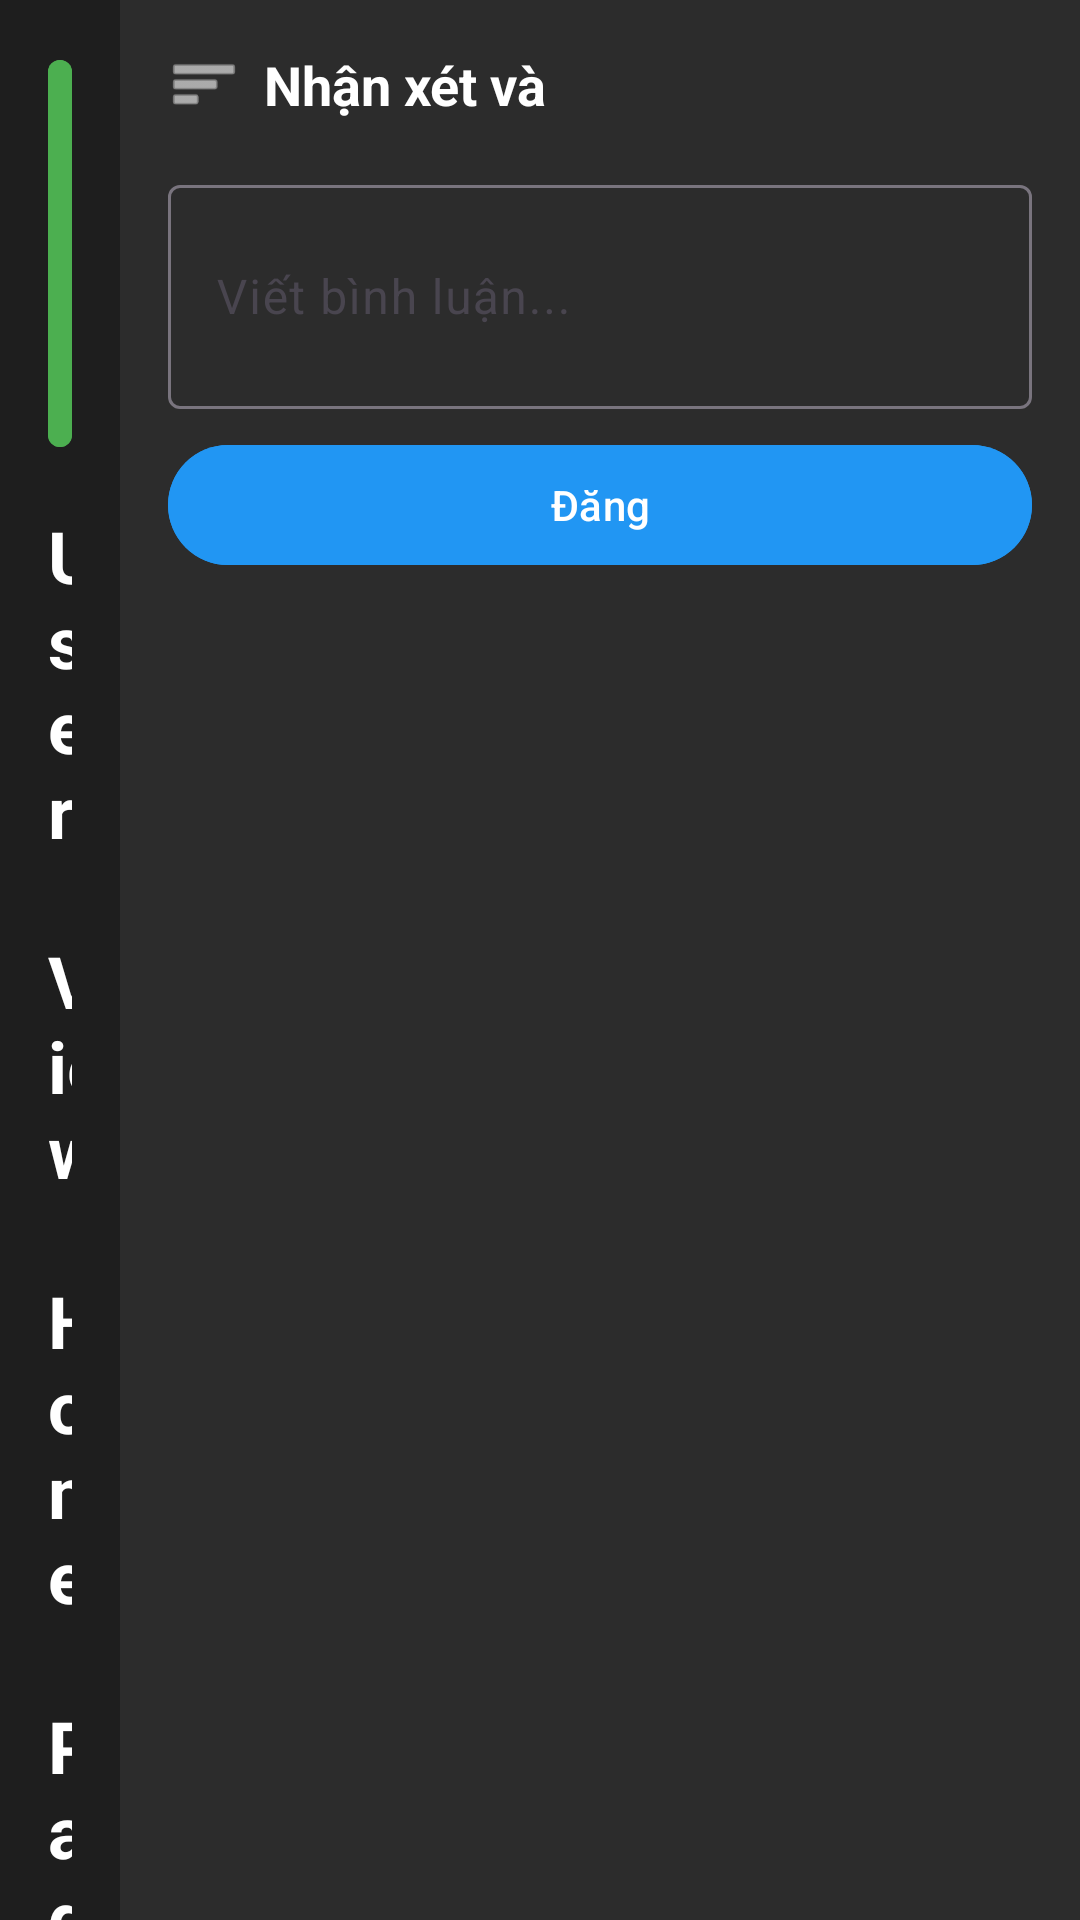

Write the Android layout XML for this screen, with the resource values it uses.
<!-- AndroidManifest.xml: application theme Theme.KTTStoreApp -->
<!-- res/layout/activity_task_detail.xml -->
<?xml version="1.0" encoding="utf-8"?>
<androidx.constraintlayout.widget.ConstraintLayout xmlns:android="http://schemas.android.com/apk/res/android"
    xmlns:app="http://schemas.android.com/apk/res-auto"
    xmlns:tools="http://schemas.android.com/tools"
    android:layout_width="match_parent"
    android:layout_height="match_parent"
    android:background="#1E1E1E">

    <androidx.core.widget.NestedScrollView
        android:id="@+id/scrollView"
        android:layout_width="0dp"
        android:layout_height="0dp"
        app:layout_constraintBottom_toBottomOf="parent"
        app:layout_constraintEnd_toStartOf="@id/sidebar"
        app:layout_constraintStart_toStartOf="parent"
        app:layout_constraintTop_toTopOf="parent">

        <LinearLayout
            android:layout_width="match_parent"
            android:layout_height="wrap_content"
            android:orientation="vertical"
            android:padding="16dp">

            
            <com.google.android.material.button.MaterialButton
                android:id="@+id/btnStatus"
                android:layout_width="wrap_content"
                android:layout_height="wrap_content"
                android:text="Cần làm"
                android:textColor="#FFFFFF"
                android:backgroundTint="#4CAF50"
                android:layout_marginBottom="16dp"
                app:icon="@android:drawable/ic_menu_sort_by_size"
                app:iconTint="#FFFFFF" />

            
            <TextView
                android:id="@+id/tvTaskTitle"
                android:layout_width="match_parent"
                android:layout_height="wrap_content"
                android:text="User View Home Page"
                android:textColor="#FFFFFF"
                android:textSize="24sp"
                android:textStyle="bold"
                android:layout_marginBottom="16dp" />

            
            <LinearLayout
                android:layout_width="match_parent"
                android:layout_height="wrap_content"
                android:orientation="horizontal"
                android:layout_marginBottom="24dp">

                <com.google.android.material.button.MaterialButton
                    android:id="@+id/btnAdd"
                    style="@style/Widget.Material3.Button.TextButton"
                    android:layout_width="wrap_content"
                    android:layout_height="wrap_content"
                    android:text="+ Thêm"
                    android:textColor="#FFFFFF" />

                <com.google.android.material.button.MaterialButton
                    android:id="@+id/btnLabel"
                    style="@style/Widget.Material3.Button.TextButton"
                    android:layout_width="wrap_content"
                    android:layout_height="wrap_content"
                    android:text="Nhãn"
                    android:textColor="#FFFFFF"
                    app:icon="@android:drawable/ic_menu_sort_by_size"
                    app:iconTint="#FFFFFF" />

                <com.google.android.material.button.MaterialButton
                    android:id="@+id/btnDate"
                    style="@style/Widget.Material3.Button.TextButton"
                    android:layout_width="wrap_content"
                    android:layout_height="wrap_content"
                    android:text="Ngày"
                    android:textColor="#FFFFFF"
                    app:icon="@android:drawable/ic_menu_recent_history"
                    app:iconTint="#FFFFFF" />

                <com.google.android.material.button.MaterialButton
                    android:id="@+id/btnChecklist"
                    style="@style/Widget.Material3.Button.TextButton"
                    android:layout_width="wrap_content"
                    android:layout_height="wrap_content"
                    android:text="Việc cần làm"
                    android:textColor="#FFFFFF"
                    app:icon="@android:drawable/checkbox_on_background"
                    app:iconTint="#FFFFFF" />

                <com.google.android.material.button.MaterialButton
                    android:id="@+id/btnMembers"
                    style="@style/Widget.Material3.Button.TextButton"
                    android:layout_width="wrap_content"
                    android:layout_height="wrap_content"
                    android:text="Thành viên"
                    android:textColor="#FFFFFF"
                    app:icon="@android:drawable/ic_menu_myplaces"
                    app:iconTint="#FFFFFF" />

            </LinearLayout>

            
            <LinearLayout
                android:layout_width="match_parent"
                android:layout_height="wrap_content"
                android:orientation="vertical"
                android:layout_marginBottom="24dp">

                <LinearLayout
                    android:layout_width="match_parent"
                    android:layout_height="wrap_content"
                    android:orientation="horizontal"
                    android:gravity="center_vertical"
                    android:layout_marginBottom="12dp">

                    <ImageView
                        android:layout_width="24dp"
                        android:layout_height="24dp"
                        android:src="@android:drawable/ic_menu_sort_by_size"
                        android:tint="#FFFFFF" />

                    <TextView
                        android:layout_width="0dp"
                        android:layout_height="wrap_content"
                        android:layout_weight="1"
                        android:text="Mô tả"
                        android:textColor="#FFFFFF"
                        android:textSize="18sp"
                        android:textStyle="bold"
                        android:layout_marginStart="8dp" />

                    <com.google.android.material.button.MaterialButton
                        android:id="@+id/btnEditDescription"
                        style="@style/Widget.Material3.Button.TextButton"
                        android:layout_width="wrap_content"
                        android:layout_height="wrap_content"
                        android:text="Chỉnh sửa"
                        android:textColor="#2196F3" />

                </LinearLayout>

                <TextView
                    android:id="@+id/tvDescription"
                    android:layout_width="match_parent"
                    android:layout_height="wrap_content"
                    android:text="• Hiển thị banner\n• Hiển thị danh mục sản phẩm\n• Hiển thị sản phẩm nổi bật\n• Giao diện thân thiện người dùng\n• Người làm: Dũng"
                    android:textColor="#CCCCCC"
                    android:textSize="14sp"
                    android:visibility="visible" />

                <com.google.android.material.textfield.TextInputLayout
                    android:id="@+id/tilDescriptionEdit"
                    android:layout_width="match_parent"
                    android:layout_height="wrap_content"
                    android:hint="Mô tả"
                    android:visibility="gone"
                    app:hintTextColor="#FFFFFF"
                    style="@style/Widget.Material3.TextInputLayout.OutlinedBox">

                    <com.google.android.material.textfield.TextInputEditText
                        android:id="@+id/etDescription"
                        android:layout_width="match_parent"
                        android:layout_height="wrap_content"
                        android:minLines="5"
                        android:textColor="#FFFFFF"
                        android:textColorHint="#999999" />

                </com.google.android.material.textfield.TextInputLayout>

            </LinearLayout>

        </LinearLayout>

    </androidx.core.widget.NestedScrollView>

    
    <LinearLayout
        android:id="@+id/sidebar"
        android:layout_width="320dp"
        android:layout_height="0dp"
        android:orientation="vertical"
        android:background="#2C2C2C"
        android:padding="16dp"
        app:layout_constraintBottom_toBottomOf="parent"
        app:layout_constraintEnd_toEndOf="parent"
        app:layout_constraintTop_toTopOf="parent">

        <LinearLayout
            android:layout_width="match_parent"
            android:layout_height="wrap_content"
            android:orientation="horizontal"
            android:gravity="center_vertical"
            android:layout_marginBottom="16dp">

            <ImageView
                android:layout_width="24dp"
                android:layout_height="24dp"
                android:src="@android:drawable/ic_menu_sort_by_size"
                android:tint="#FFFFFF" />

            <TextView
                android:layout_width="0dp"
                android:layout_height="wrap_content"
                android:layout_weight="1"
                android:text="Nhận xét và"
                android:textColor="#FFFFFF"
                android:textSize="18sp"
                android:textStyle="bold"
                android:layout_marginStart="8dp" />

        </LinearLayout>

        <com.google.android.material.textfield.TextInputLayout
            android:layout_width="match_parent"
            android:layout_height="wrap_content"
            android:hint="Viết bình luận..."
            app:hintTextColor="#FFFFFF"
            style="@style/Widget.Material3.TextInputLayout.OutlinedBox">

            <com.google.android.material.textfield.TextInputEditText
                android:id="@+id/etComment"
                android:layout_width="match_parent"
                android:layout_height="wrap_content"
                android:minLines="2"
                android:textColor="#FFFFFF"
                android:textColorHint="#999999" />

        </com.google.android.material.textfield.TextInputLayout>

        <com.google.android.material.button.MaterialButton
            android:id="@+id/btnPostComment"
            android:layout_width="match_parent"
            android:layout_height="wrap_content"
            android:text="Đăng"
            android:layout_marginTop="8dp"
            android:textColor="#FFFFFF"
            android:backgroundTint="#2196F3" />

        <androidx.recyclerview.widget.RecyclerView
            android:id="@+id/rvComments"
            android:layout_width="match_parent"
            android:layout_height="0dp"
            android:layout_weight="1"
            android:layout_marginTop="16dp" />

    </LinearLayout>

</androidx.constraintlayout.widget.ConstraintLayout>
<!-- resources referenced by this layout -->
<resources>
  <style name="Theme.KTTStoreApp" parent="Base.Theme.KTTStoreApp" />
  <style name="Base.Theme.KTTStoreApp" parent="Theme.Material3.DayNight.NoActionBar">
          
          
      </style>
</resources>
